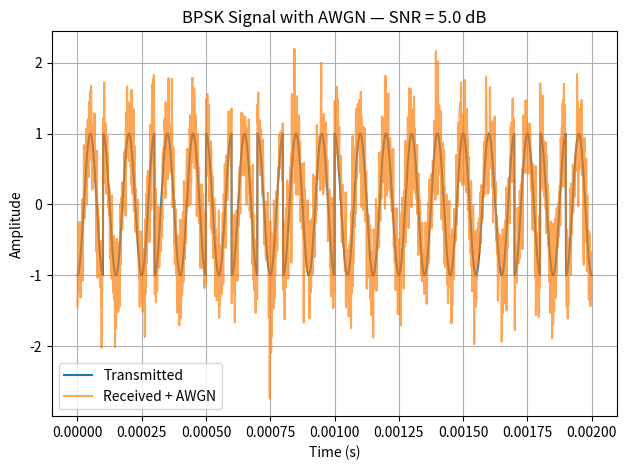
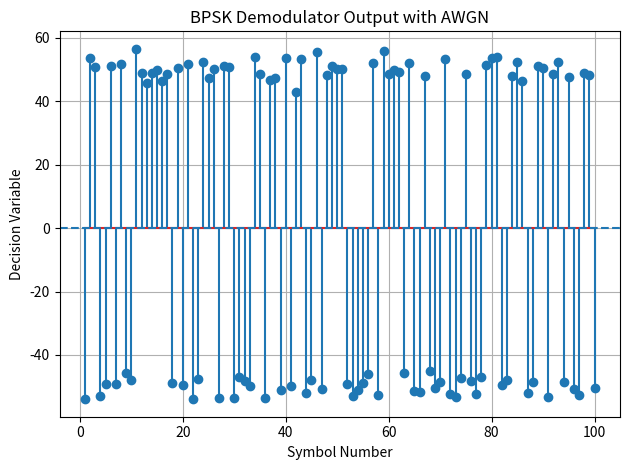

Reproduce these figures in Python, in order.
from pathlib import Path

import numpy as np
import matplotlib.pyplot as plt


# ============================================================
# PARAMETERS
# ============================================================

NUM_BITS = 10000
SAMPLES_PER_SYMBOL = 100

CARRIER_FREQUENCY_HZ = 10_000
SAMPLE_RATE_HZ = CARRIER_FREQUENCY_HZ * SAMPLES_PER_SYMBOL

SNR_DB = 5.0

RNG_SEED = 42


# ============================================================
# RANDOM BITS
# ============================================================

rng = np.random.default_rng(RNG_SEED)

bits = rng.integers(0, 2, NUM_BITS)


# ============================================================
# BPSK MAPPING
# ============================================================

symbols = 2 * bits - 1


# ============================================================
# UPSAMPLE
# ============================================================

baseband = np.repeat(
    symbols,
    SAMPLES_PER_SYMBOL
)


# ============================================================
# TIME
# ============================================================

num_samples = len(baseband)

time = np.arange(num_samples) / SAMPLE_RATE_HZ


# ============================================================
# CARRIER
# ============================================================

carrier = np.cos(
    2 * np.pi * CARRIER_FREQUENCY_HZ * time
)


# ============================================================
# BPSK MODULATION
# ============================================================

tx_signal = baseband * carrier


# ============================================================
# ADD AWGN
# ============================================================

signal_power = np.mean(tx_signal ** 2)

snr_linear = 10 ** (SNR_DB / 10)

noise_power = signal_power / snr_linear

noise_std = np.sqrt(noise_power)

noise = rng.normal(
    0,
    noise_std,
    num_samples
)

rx_signal = tx_signal + noise


# ============================================================
# COHERENT DEMODULATION
# ============================================================

mixed_signal = rx_signal * carrier


# ============================================================
# INTEGRATE EACH SYMBOL
# ============================================================

demodulated_symbols = np.zeros(NUM_BITS)

for i in range(NUM_BITS):

    start = i * SAMPLES_PER_SYMBOL
    end = start + SAMPLES_PER_SYMBOL

    demodulated_symbols[i] = np.sum(
        mixed_signal[start:end]
    )


# ============================================================
# DECISION
# ============================================================

recovered_bits = (
    demodulated_symbols >= 0
).astype(int)


# ============================================================
# BER
# ============================================================

bit_errors = np.sum(
    bits != recovered_bits
)

ber = bit_errors / NUM_BITS


# ============================================================
# RESULTS
# ============================================================

print()
print("=" * 65)
print("BPSK + AWGN COMMUNICATION LINK")
print("=" * 65)

print()

print(f"Number of bits:       {NUM_BITS}")
print(f"SNR:                  {SNR_DB:.1f} dB")
print(f"Signal power:         {signal_power:.6f}")
print(f"Noise power:          {noise_power:.6f}")
print(f"Noise standard dev.:  {noise_std:.6f}")

print()

print(f"Bit errors:           {bit_errors}")
print(f"BER:                  {ber:.6e}")

print()

print("=" * 65)


# ============================================================
# PLOT 1 — TRANSMITTED vs RECEIVED
# ============================================================

display_samples = 2000

plt.figure()

plt.plot(
    time[:display_samples],
    tx_signal[:display_samples],
    label="Transmitted"
)

plt.plot(
    time[:display_samples],
    rx_signal[:display_samples],
    alpha=0.7,
    label="Received + AWGN"
)

plt.xlabel("Time (s)")
plt.ylabel("Amplitude")
plt.title(f"BPSK Signal with AWGN — SNR = {SNR_DB:.1f} dB")
plt.legend()
plt.grid(True)
plt.tight_layout()
plt.show()


# ============================================================
# PLOT 2 — DEMODULATOR OUTPUT
# ============================================================

plt.figure()

plt.stem(
    np.arange(1, 101),
    demodulated_symbols[:100]
)

plt.axhline(
    0,
    linestyle="--"
)

plt.xlabel("Symbol Number")
plt.ylabel("Decision Variable")
plt.title("BPSK Demodulator Output with AWGN")
plt.grid(True)
plt.tight_layout()
plt.show()
